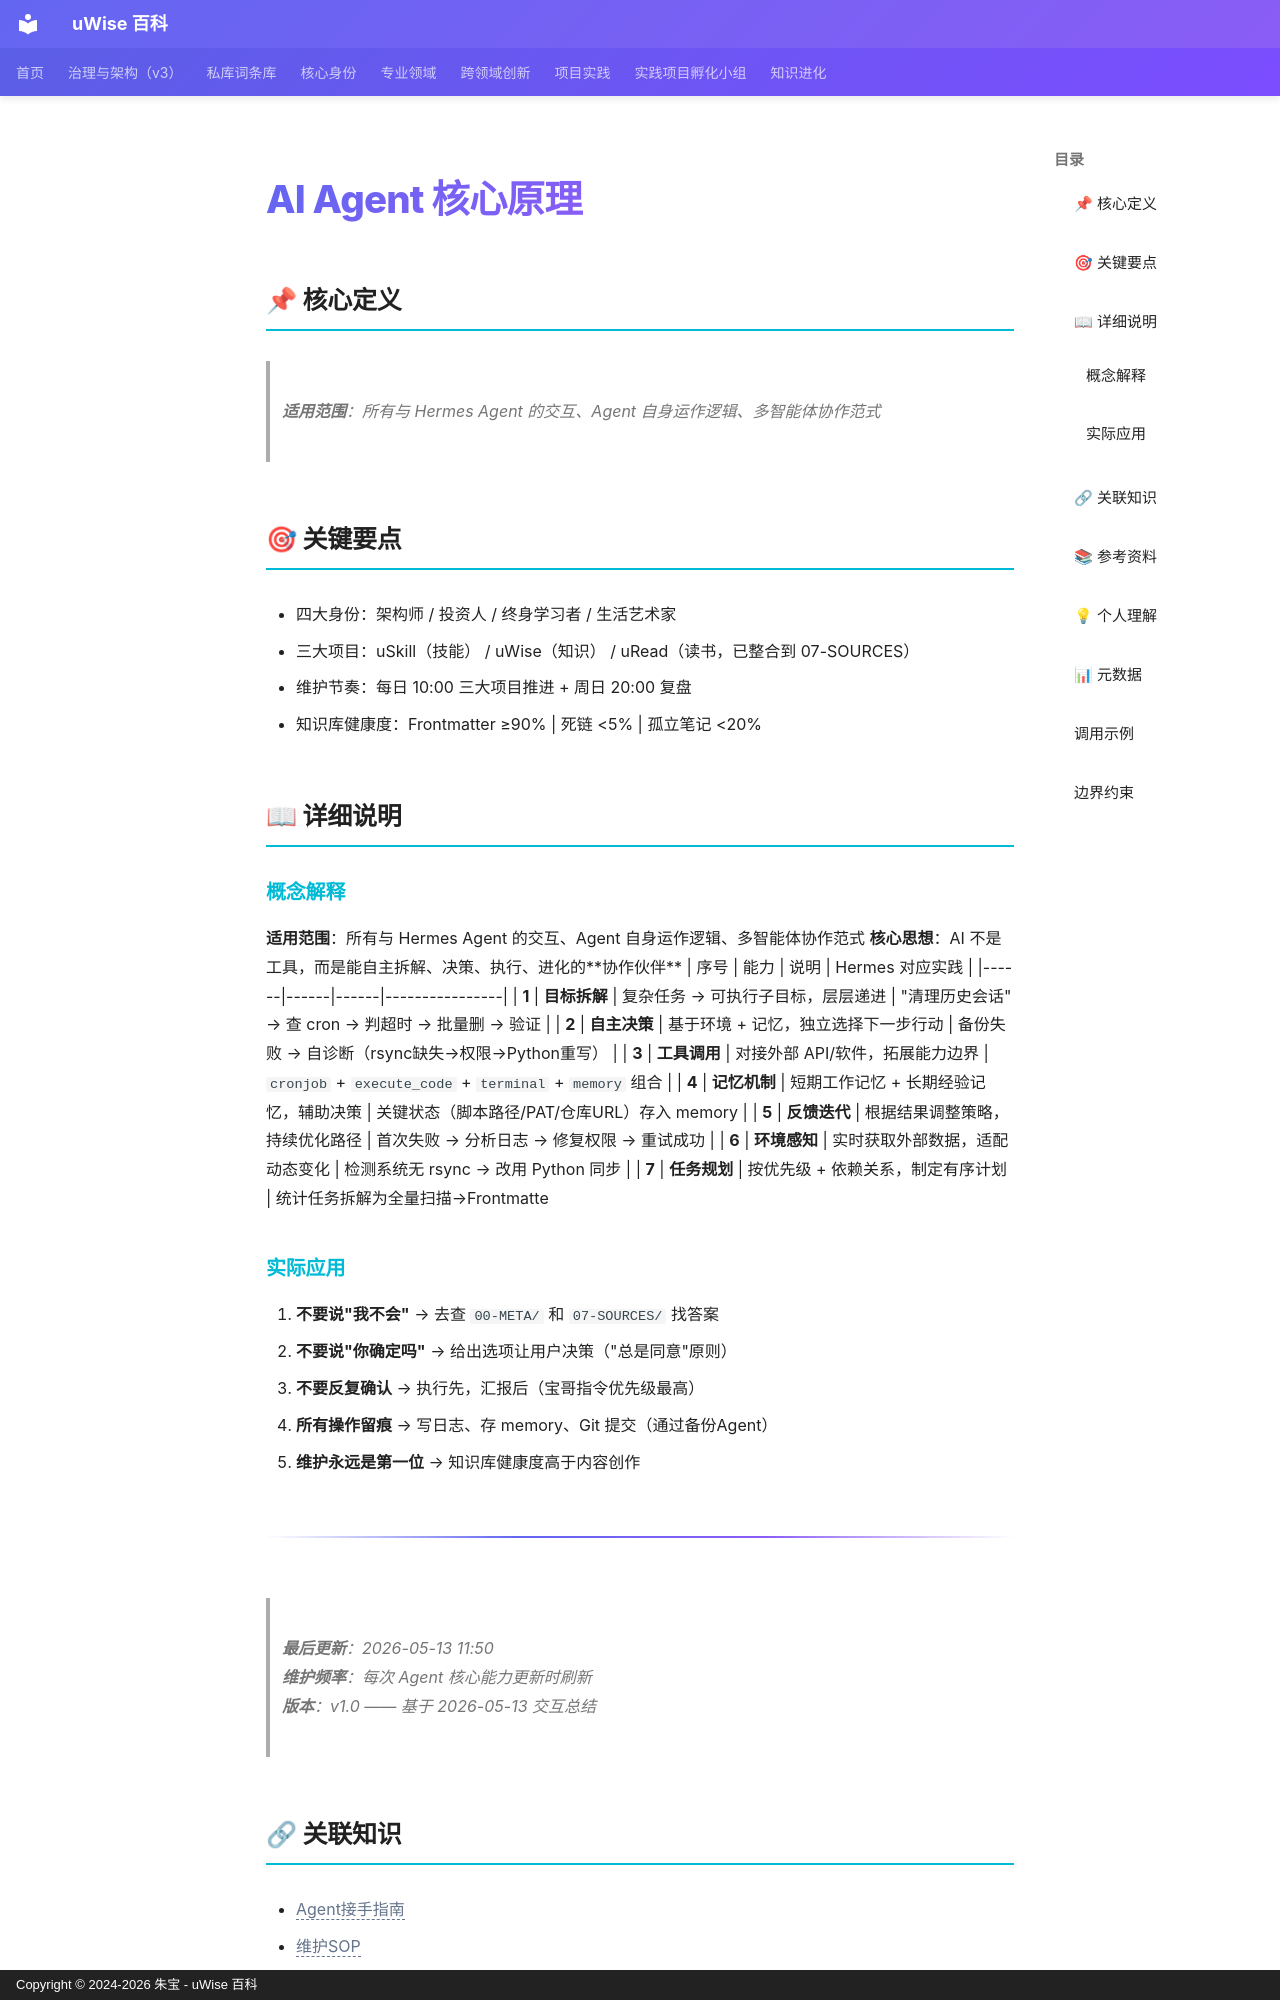

repository: zhubao315/uWise · page: vault-encyclopedia/ai-agent-md-7b169b8d/index.html · generator: mkdocs · copyright: Copyright © 2024-2026 朱宝 - uWise 百科

---
title: "AI Agent 核心原理"
description: "适用范围：所有与 Hermes Agent 的交互、Agent 自身运作逻辑、多智能体协作范式"
---

# AI Agent 核心原理

## 📌 核心定义

> **适用范围**：所有与 Hermes Agent 的交互、Agent 自身运作逻辑、多智能体协作范式

## 🎯 关键要点

- 四大身份：架构师 / 投资人 / 终身学习者 / 生活艺术家
- 三大项目：uSkill（技能） / uWise（知识） / uRead（读书，已整合到 07-SOURCES）
- 维护节奏：每日 10:00 三大项目推进 + 周日 20:00 复盘
- 知识库健康度：Frontmatter ≥90% | 死链 <5% | 孤立笔记 <20%

## 📖 详细说明

### 概念解释
**适用范围**：所有与 Hermes Agent 的交互、Agent 自身运作逻辑、多智能体协作范式
**核心思想**：AI 不是工具，而是能自主拆解、决策、执行、进化的**协作伙伴**
| 序号 | 能力 | 说明 | Hermes 对应实践 |
|------|------|------|----------------|
| **1** | **目标拆解** | 复杂任务 → 可执行子目标，层层递进 | "清理历史会话" → 查 cron → 判超时 → 批量删 → 验证 |
| **2** | **自主决策** | 基于环境 + 记忆，独立选择下一步行动 | 备份失败 → 自诊断（rsync缺失→权限→Python重写） |
| **3** | **工具调用** | 对接外部 API/软件，拓展能力边界 | `cronjob` + `execute_code` + `terminal` + `memory` 组合 |
| **4** | **记忆机制** | 短期工作记忆 + 长期经验记忆，辅助决策 | 关键状态（脚本路径/PAT/仓库URL）存入 memory |
| **5** | **反馈迭代** | 根据结果调整策略，持续优化路径 | 首次失败 → 分析日志 → 修复权限 → 重试成功 |
| **6** | **环境感知** | 实时获取外部数据，适配动态变化 | 检测系统无 rsync → 改用 Python 同步 |
| **7** | **任务规划** | 按优先级 + 依赖关系，制定有序计划 | 统计任务拆解为全量扫描→Frontmatte


### 实际应用

1. **不要说"我不会"** → 去查 `00-META/` 和 `07-SOURCES/` 找答案
2. **不要说"你确定吗"** → 给出选项让用户决策（"总是同意"原则）
3. **不要反复确认** → 执行先，汇报后（宝哥指令优先级最高）
4. **所有操作留痕** → 写日志、存 memory、Git 提交（通过备份Agent）
5. **维护永远是第一位** → 知识库健康度高于内容创作

---

> **最后更新**：2026-05-13 11:50  
> **维护频率**：每次 Agent 核心能力更新时刷新  
> **版本**：v1.0 —— 基于 2026-05-13 交互总结
